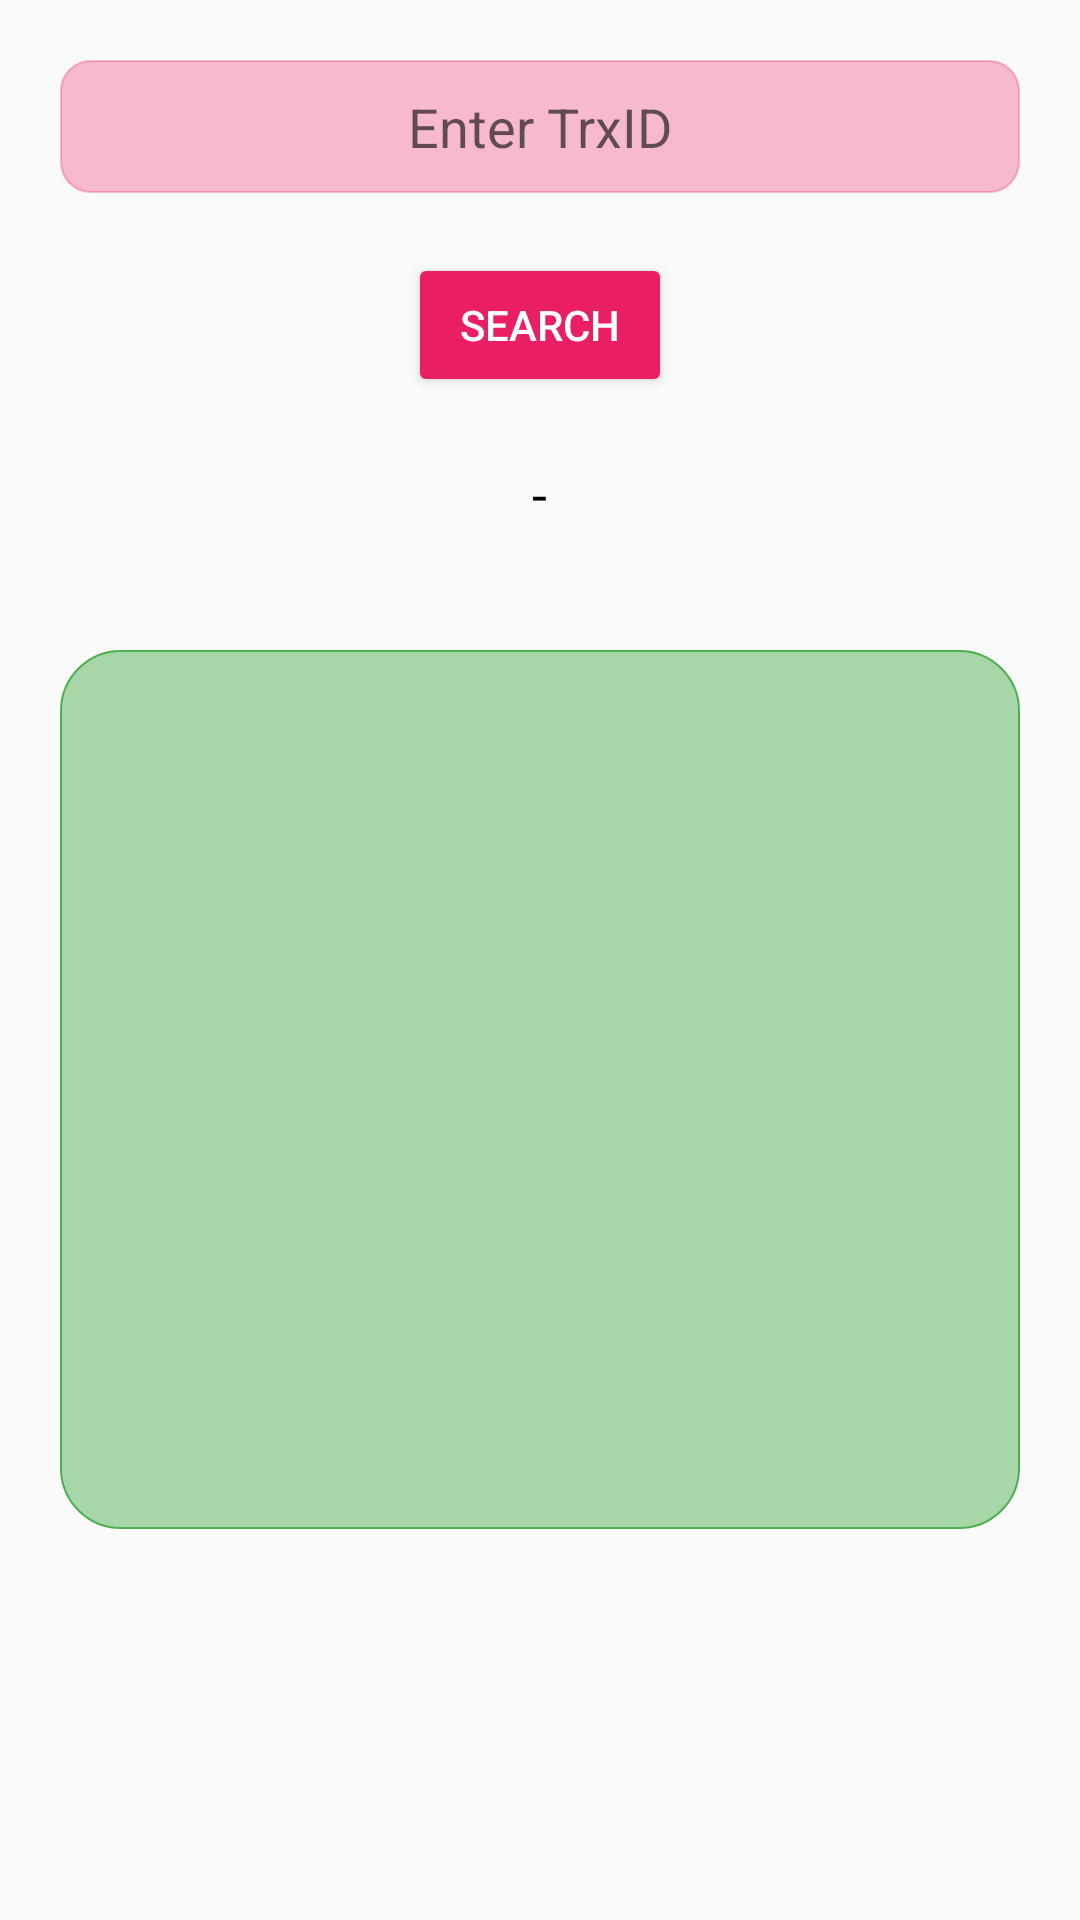

Android layout source for this screen:
<!-- AndroidManifest.xml: application theme Theme.BKashTokenizedRnD -->
<!-- res/layout/fragment_search.xml -->
<?xml version="1.0" encoding="utf-8"?>
<androidx.constraintlayout.widget.ConstraintLayout xmlns:android="http://schemas.android.com/apk/res/android"
    xmlns:app="http://schemas.android.com/apk/res-auto"
    xmlns:tools="http://schemas.android.com/tools"
    android:layout_width="match_parent"
    android:layout_height="match_parent">

    <LinearLayout
        android:layout_width="match_parent"
        android:layout_height="match_parent"
        android:gravity="center|top"
        android:orientation="vertical"
        app:layout_constraintStart_toStartOf="parent"
        app:layout_constraintTop_toTopOf="parent">

        <EditText
            android:id="@+id/textView2Search"
            android:layout_width="match_parent"
            android:layout_height="wrap_content"
            android:gravity="center"
            android:layout_marginStart="20dp"
            android:layout_marginTop="20dp"
            android:layout_marginEnd="20dp"
            android:background="@drawable/field2"
            android:hint="Enter TrxID"
            android:maxLines="1"
            android:padding="10dp" />

        <Button
            android:id="@+id/searchBtn"
            android:layout_width="wrap_content"
            android:layout_height="wrap_content"
            android:layout_alignParentTop="true"
            android:layout_marginTop="20dp"
            android:backgroundTint="#E91E63"
            android:text="Search"
            android:textColor="@color/white"
            android:visibility="visible" />

        <TextView
            android:id="@+id/statusMessageSearch"
            android:layout_width="wrap_content"
            android:layout_height="wrap_content"
            android:layout_marginTop="20dp"
            android:layout_marginBottom="20dp"
            android:textColor="@color/black"
            android:text="-"
            android:textSize="18dp">

        </TextView>

        <LinearLayout
            android:id="@+id/linearLayout"
            android:layout_width="match_parent"
            android:layout_height="wrap_content"
            android:layout_margin="20dp"
            android:background="@drawable/field"
            android:gravity="center"
            android:orientation="vertical">

            <TextView
                android:id="@+id/trxIDSearch"
                android:layout_width="wrap_content"
                android:layout_height="wrap_content"
                android:layout_marginTop="20dp"
                android:layout_marginBottom="20dp"
                android:text=""
                android:textSize="14dp">

            </TextView>

            <TextView
                android:id="@+id/transactionStatusSearch"
                android:layout_width="wrap_content"
                android:layout_height="wrap_content"
                android:layout_marginBottom="20dp"
                android:text=""
                android:textSize="14dp">

            </TextView>

            <TextView
                android:id="@+id/transactionTypeSearch"
                android:layout_width="wrap_content"
                android:layout_height="wrap_content"
                android:layout_marginBottom="20dp"
                android:text=""
                android:textSize="14dp">

            </TextView>

            <TextView
                android:id="@+id/amountSearch"
                android:layout_width="wrap_content"
                android:layout_height="wrap_content"
                android:layout_marginBottom="20dp"
                android:text=""
                android:textSize="14dp">

            </TextView>

            <TextView
                android:id="@+id/customerMsisdnSearch"
                android:layout_width="wrap_content"
                android:layout_height="wrap_content"
                android:layout_marginBottom="20dp"
                android:text=""
                android:textSize="14dp">

            </TextView>

            <TextView
                android:id="@+id/initiationTimeSearch"
                android:layout_width="wrap_content"
                android:layout_height="wrap_content"
                android:layout_marginBottom="20dp"
                android:text=""
                android:textSize="14dp">

            </TextView>

            <TextView
                android:id="@+id/completedTimeSearch"
                android:layout_width="wrap_content"
                android:layout_height="wrap_content"
                android:layout_marginBottom="20dp"
                android:text=""
                android:textSize="14dp">

            </TextView>
        </LinearLayout>
    </LinearLayout>
</androidx.constraintlayout.widget.ConstraintLayout>
<!-- resources referenced by this layout -->
<resources>
  <!-- drawable field (drawable) -->
  <?xml version="1.0" encoding="utf-8"?>
  <ripple
      xmlns:android="http://schemas.android.com/apk/res/android"
      android:color="#4CAF50">
  
      <item>
          <shape
              android:shape="rectangle">
  
              <solid
                  android:color="#7A4CAF50" />
  
              <corners
                  android:radius="20dp" />
              <stroke android:width="0.5dp"
                  android:color="#4CAF50" />
  
          </shape>
  
      </item>
  </ripple>
  <!-- drawable field2 (drawable) -->
  <?xml version="1.0" encoding="utf-8"?>
  <ripple
      xmlns:android="http://schemas.android.com/apk/res/android"
      android:color="#4BE91E63">
  
      <item>
          <shape
              android:shape="rectangle">
  
              <solid
                  android:color="#4BE91E63" />
  
              <corners
                  android:radius="10dp" />
              <stroke android:width="0.5dp"
                  android:color="#4BE91E63" />
  
          </shape>
  
      </item>
  </ripple>
  <style name="Theme.BKashTokenizedRnD" parent="Theme.AppCompat.Light.NoActionBar">
          
          <item name="colorPrimary">#E91E63</item>
          <item name="colorPrimaryDark">#E91E63</item>
          <item name="colorAccent">#E91E63</item>
          
      </style>
  <!-- not gathered from this repository: default colours our renderer supplied (Android Studio template values) -->
  <color name="black">#FF000000</color>
  <color name="white">#FFFFFFFF</color>
</resources>
